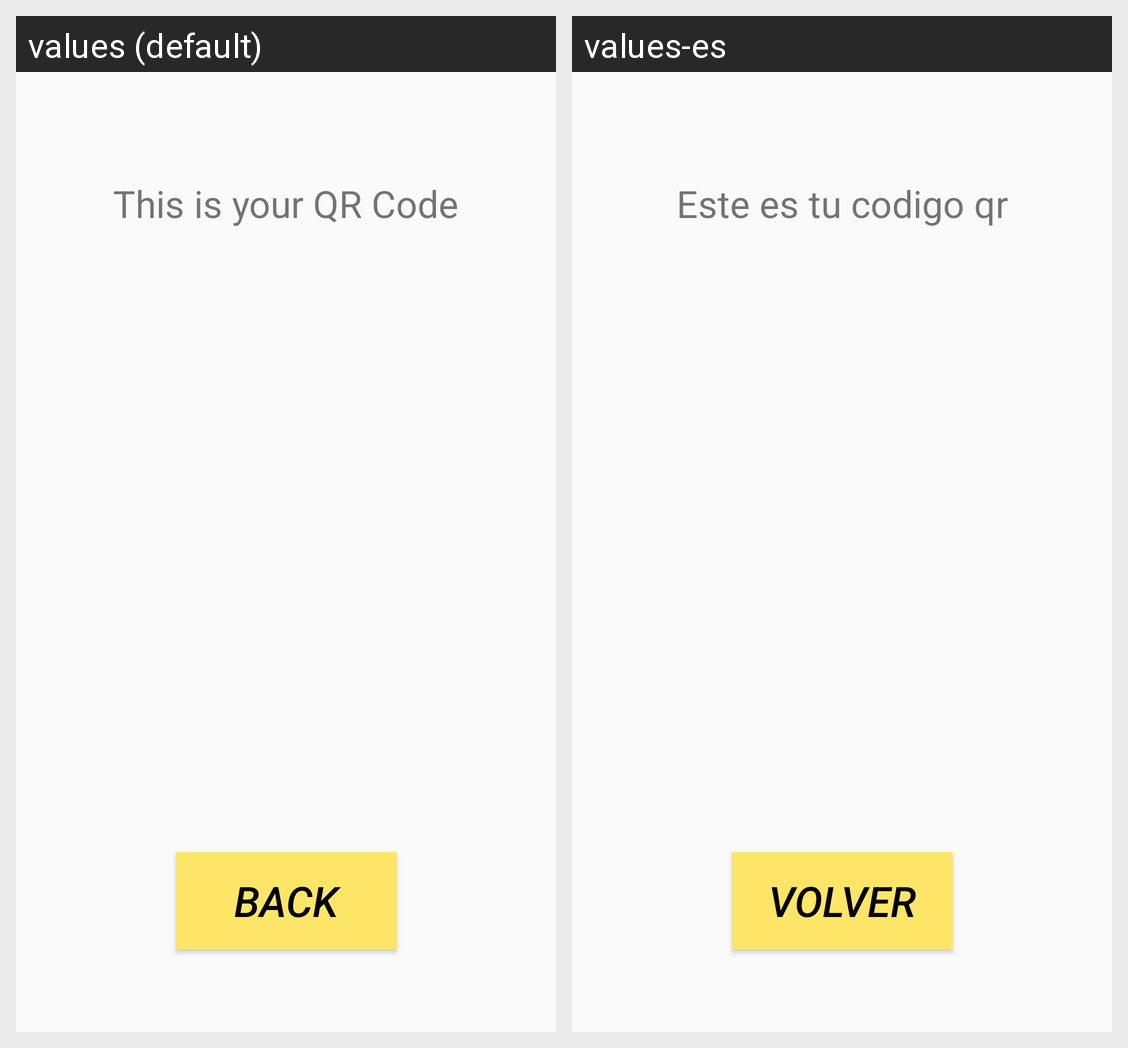

Here is an Android app screen in its default locale and in the app's own translations. Write out the translated-string differences for the strings that appear on this screen.
Android screen res/layout/activity_qr.xml rendered under 2 locales, left to right: values (default), values-es. Device: Nexus 5 (rendered at 1080×1920; each locale shown at half size, 540×960, under a caption strip naming it); theme AppTheme.
Strings drawn on this screen, with the default value and each locale's value (text and hints the layout hard-codes, and strings that could not be matched under every locale, appear in the picture but are not listed):

goBack
  values: Back
  values-es: Volver

qrCode
  values: This is your QR Code
  values-es: Este es tu codigo qr
